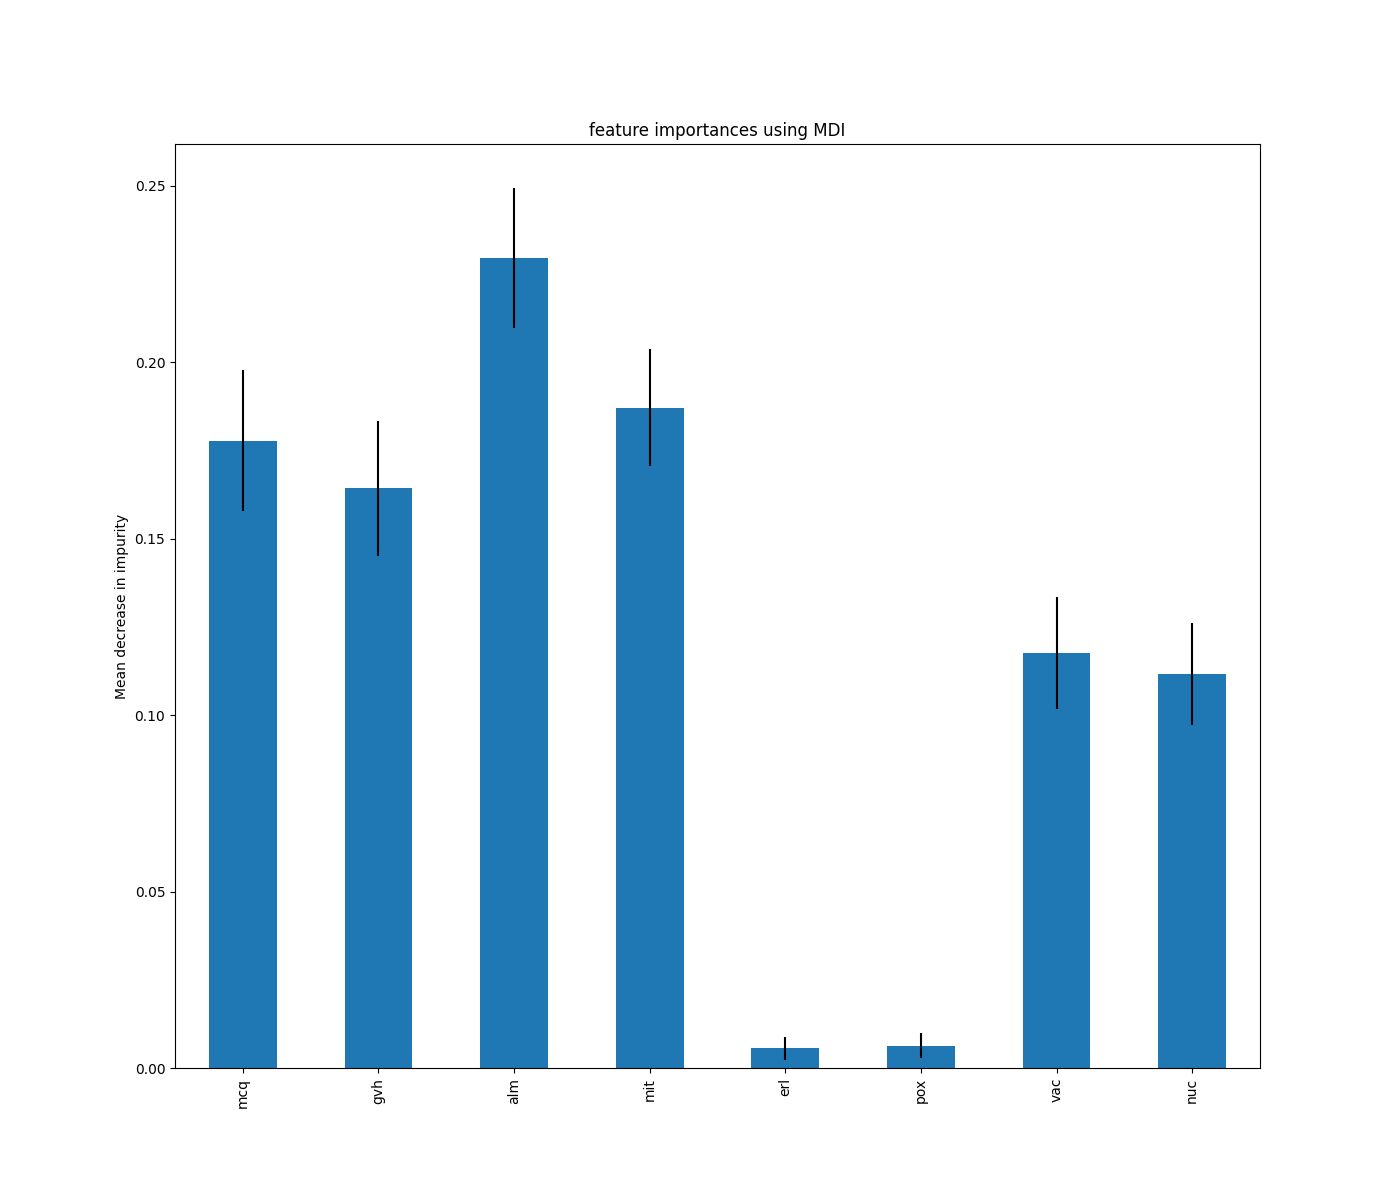

Source data for this figure (header and first rows):
, 0
alm, 0.2296
mit, 0.1872
mcq, 0.1778
gvh, 0.1642
vac, 0.1176
